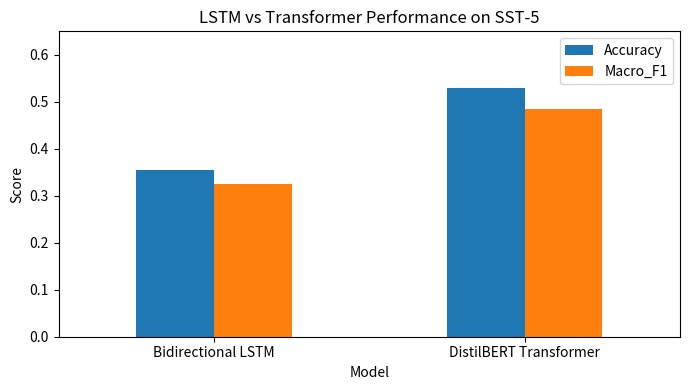

This chart was generated by the following Python code:
import pandas as pd
import matplotlib.pyplot as plt

comparison = pd.DataFrame({
    "Model": ["Bidirectional LSTM", "DistilBERT Transformer"],
    "Accuracy": [0.3557, 0.5285],
    "Macro_F1": [0.3259, 0.4850],
    "Weighted_F1": [0.3440, 0.5107]
})

comparison

ax = comparison.set_index("Model")[["Accuracy", "Macro_F1"]].plot(
    kind="bar",
    figsize=(7, 4),
    rot=0
)

ax.set_title("LSTM vs Transformer Performance on SST-5")
ax.set_ylabel("Score")
ax.set_ylim(0, 0.65)
plt.tight_layout()
plt.show()
